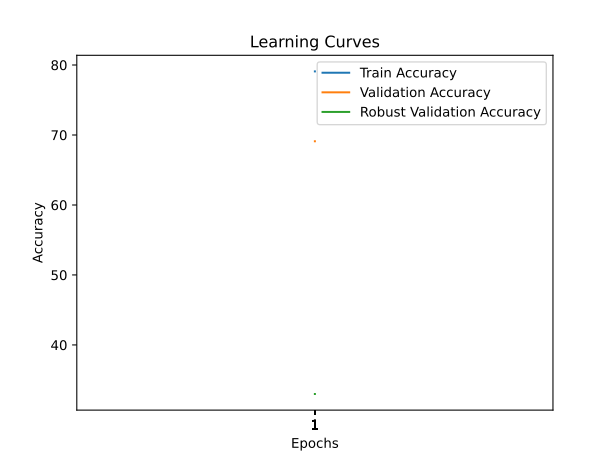

Values plotted in this chart, from the file beside it:
time; train_accuracy; train_loss; valid_accuracy; valid_loss; valid_accuracy_robust
2205,1442; 79,0810; 2,2837; 69,1000; 2,5707; 32,9931
